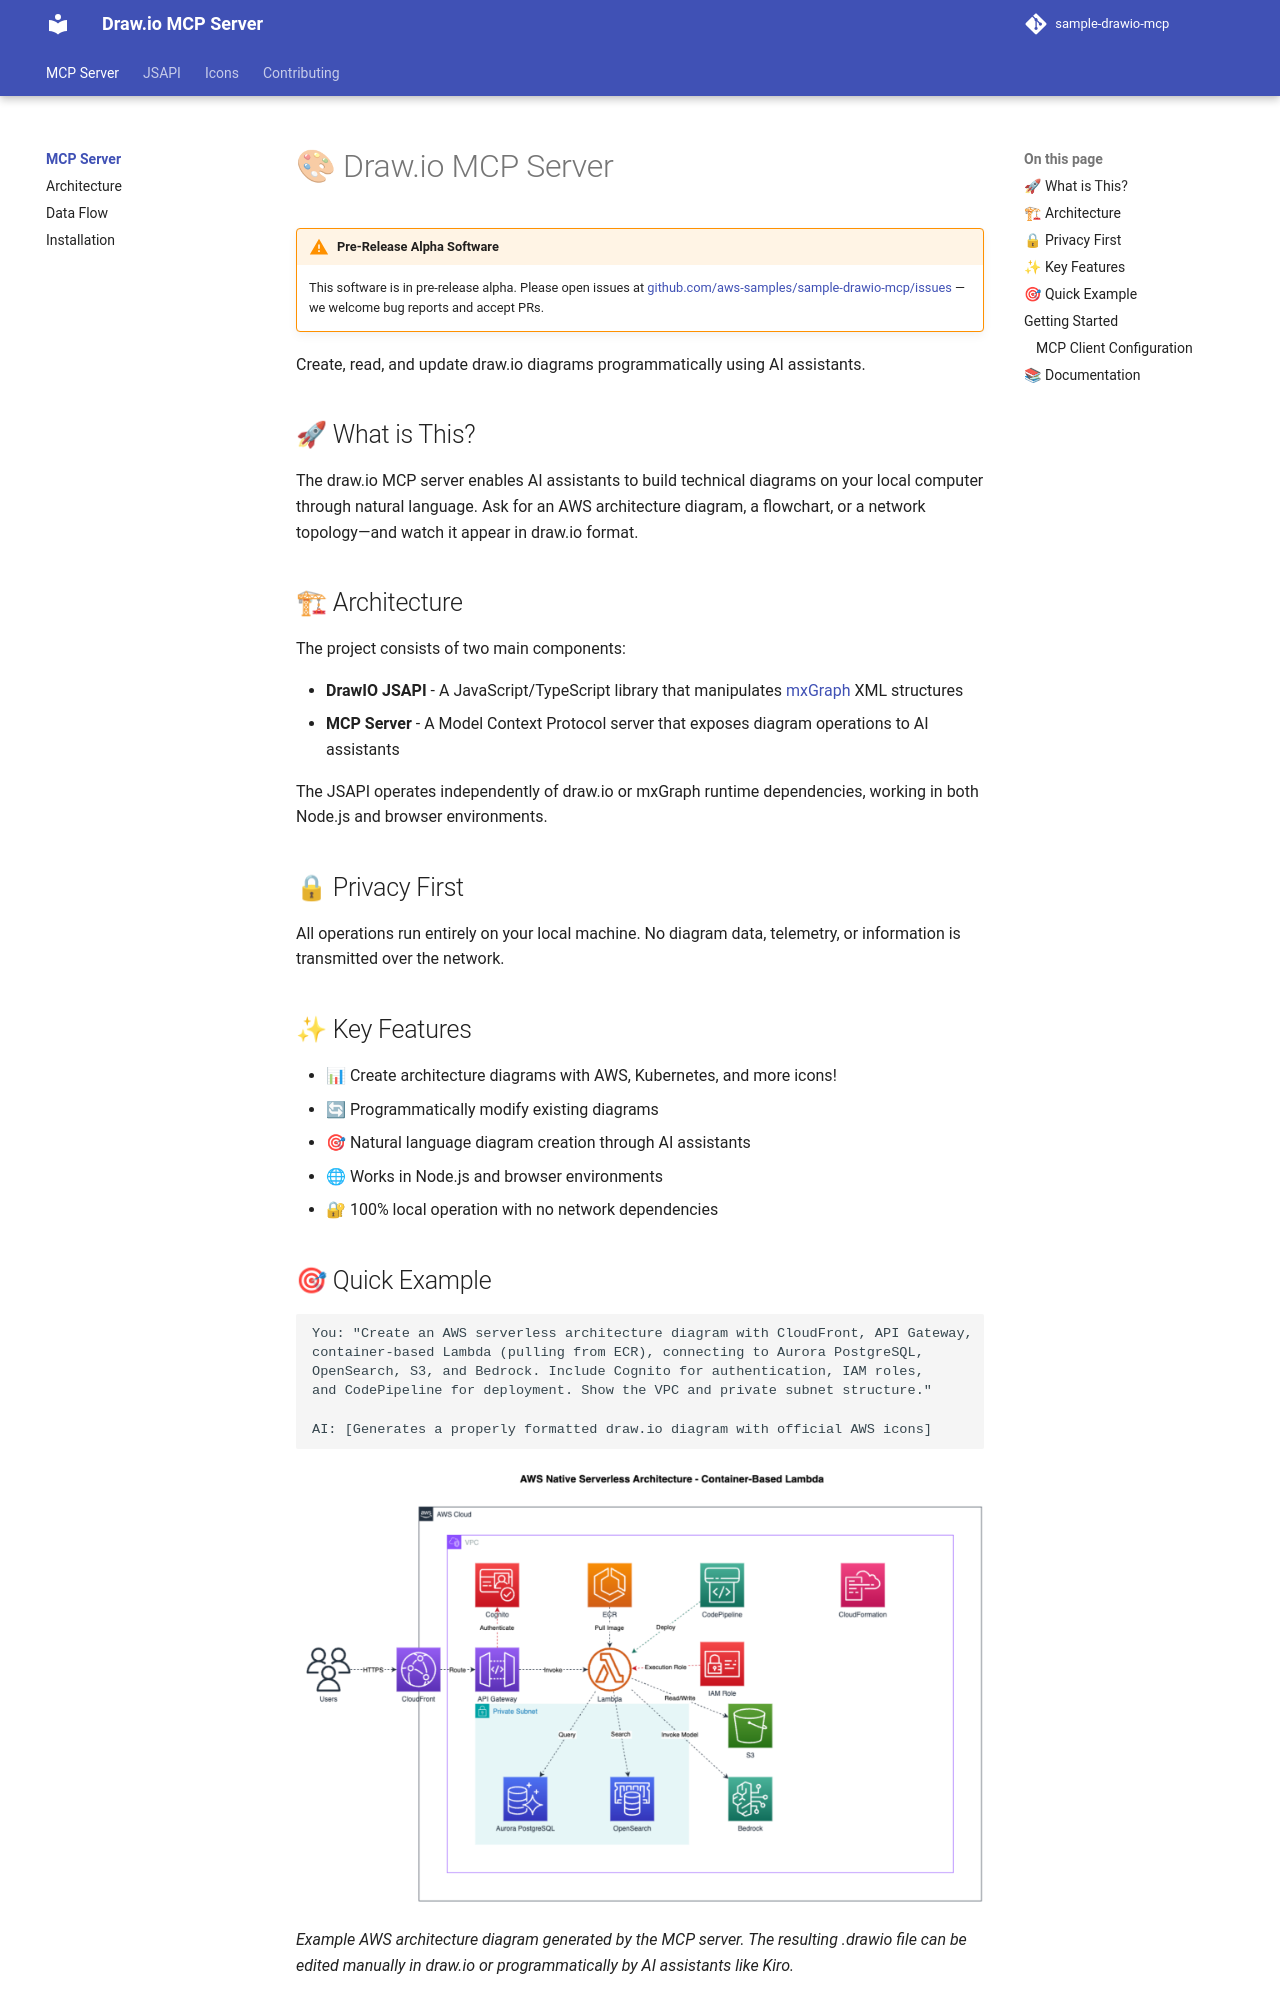

repository: aws-samples/sample-drawio-mcp · page: index.html · generator: mkdocs

# 🎨 Draw.io MCP Server

> [!WARNING]
> **_Pre-Release Alpha Software_**: This software is in an early stage of development and may contain defects.
> Please open issues at [github.com/aws-samples/sample-drawio-mcp/issues](https://github.com/aws-samples/sample-drawio-mcp/issues) — we welcome bug reports and accept PRs.

Create, read, and update draw.io diagrams programmatically using AI assistants.

## 🚀 What is This?

The draw.io MCP server enables AI assistants to build technical diagrams on your local computer through natural language. Ask for an AWS architecture diagram, a flowchart, or a network topology—and watch it appear in draw.io format.

## 🏗 Architecture

The project consists of two main components:

- **DrawIO JSAPI** - A JavaScript/TypeScript library that manipulates [mxGraph](https://github.com/jgraph/mxgraph) XML structures
- **MCP Server** - A Model Context Protocol server that exposes diagram operations to AI assistants

The JSAPI operates independently of draw.io or mxGraph runtime dependencies, working in both Node.js and browser environments.

## 🔒 Privacy First

All operations run entirely on your local machine. No diagram data, telemetry, or information is transmitted over the network.

## ✨ Key Features

- 📊 Create architecture diagrams with AWS, Kubernetes, and more icons!
- 🔄 Programmatically modify existing diagrams
- 🎯 Natural language diagram creation through AI assistants
- 🌐 Works in Node.js and browser environments
- 🔐 100% local operation with no network dependencies

## 🎯 Quick Example

```
You: "Create an AWS serverless architecture diagram with CloudFront, API Gateway,
container-based Lambda (pulling from ECR), connecting to Aurora PostgreSQL,
OpenSearch, S3, and Bedrock. Include Cognito for authentication, IAM roles,
and CodePipeline for deployment. Show the VPC and private subnet structure."

AI: [Generates a properly formatted draw.io diagram with official AWS icons]
```

![AWS Native Architecture](https://aws-samples.github.io/sample-drawio-mcp/images/aws-native-architecture.png)

_Example AWS architecture diagram generated by the MCP server. The resulting .drawio file can be edited manually in draw.io or programmatically by AI assistants like Kiro._

## Getting Started
